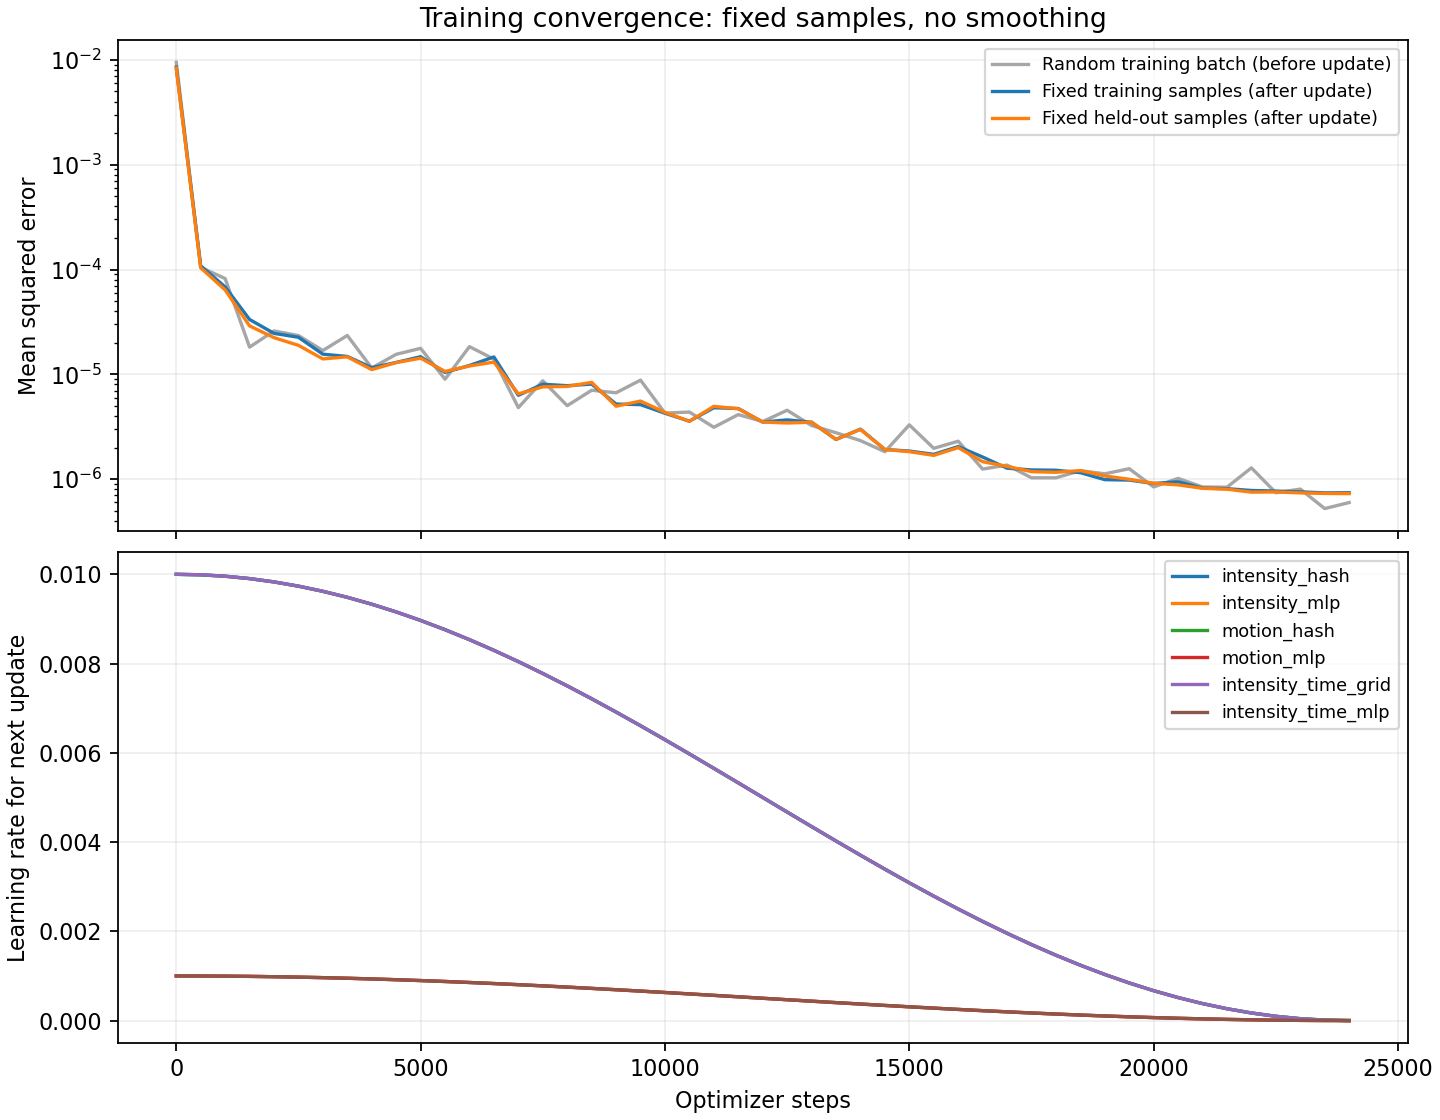

Values plotted in this chart, from the file beside it:
step, batch_mse, temporal_l2, total_loss, fixed_training_mse, fixed_validation_mse, elapsed_seconds, next_lr_intensity_hash, next_lr_intensity_mlp, next_lr_motion_hash, next_lr_motion_mlp, next_lr_intensity_time_grid, next_lr_intensity_time_mlp
0, , , , 0.008542, 0.008367, 0.07696, 0.01, 0.001, 0.01, 0.001, 0.01, 0.001
1, 0.009477, 0.0, 0.009477, 0.008395, 0.008223, 1.256, 0.01, 0.001, 0.01, 0.001, 0.01, 0.001
500, 0.0001048, 0.0, 0.0001048, 0.0001085, 0.0001038, 19.34, 0.009989, 0.0009989, 0.009989, 0.0009989, 0.009989, 0.0009989
1000, 8.199077274184674e-05, 0.0, 8.199077274184674e-05, 6.817474244883681e-05, 6.384355045448324e-05, 37.93, 0.009957, 0.0009957, 0.009957, 0.0009957, 0.009957, 0.0009957
1500, 1.816578696889337e-05, 0.0, 1.816578696889337e-05, 3.336962312617844e-05, 2.897097091550184e-05, 55.7, 0.009904, 0.0009904, 0.009904, 0.0009904, 0.009904, 0.0009904
2000, 2.5923935027094558e-05, 0.0, 2.5923935027094558e-05, 2.4586762520992726e-05, 2.2383401278166788e-05, 73.25, 0.00983, 0.000983, 0.00983, 0.000983, 0.00983, 0.000983
2500, 2.3431237423210405e-05, 0.0, 2.3431237423210405e-05, 2.2569588298731812e-05, 1.8904631103862472e-05, 90.62, 0.009735, 0.0009735, 0.009735, 0.0009735, 0.009735, 0.0009735
3000, 1.6869715182110667e-05, 0.0, 1.6869715182110667e-05, 1.556356909257315e-05, 1.4021883853919905e-05, 108.4, 0.009619, 0.0009619, 0.009619, 0.0009619, 0.009619, 0.0009619
3500, 2.348823909414932e-05, 0.0, 2.348823909414932e-05, 1.4810478187202982e-05, 1.4680622181971805e-05, 126.5, 0.009484, 0.0009484, 0.009484, 0.0009484, 0.009484, 0.0009484
4000, 1.1490516953926999e-05, 0.0, 1.1490516953926999e-05, 1.1570922638423958e-05, 1.1088833142593555e-05, 145.8, 0.00933, 0.000933, 0.00933, 0.000933, 0.00933, 0.000933
4500, 1.5515321138082072e-05, 0.0, 1.5515321138082072e-05, 1.2977216955802698e-05, 1.2941079192500903e-05, 163.9, 0.009157, 0.0009157, 0.009157, 0.0009157, 0.009157, 0.0009157
5000, 1.7700200260151178e-05, 0.0, 1.7700200260151178e-05, 1.472879217238842e-05, 1.4244137768798187e-05, 181.7, 0.008967, 0.0008967, 0.008967, 0.0008967, 0.008967, 0.0008967
5500, 8.983892257674597e-06, 0.0, 8.983892257674597e-06, 1.0433343378938051e-05, 1.0654196141729488e-05, 199.1, 0.008759, 0.0008759, 0.008759, 0.0008759, 0.008759, 0.0008759
6000, 1.8375838408246636e-05, 0.0, 1.8375838408246636e-05, 1.2142360090358317e-05, 1.2011819847726987e-05, 216.8, 0.008536, 0.0008536, 0.008536, 0.0008536, 0.008536, 0.0008536
6500, 1.3956103430246003e-05, 0.0, 1.3956103430246003e-05, 1.4648264122478951e-05, 1.3077157505625176e-05, 234.8, 0.008297, 0.0008297, 0.008297, 0.0008297, 0.008297, 0.0008297
7000, 4.808713583770441e-06, 0.0, 4.808713583770441e-06, 6.303662350718333e-06, 6.504148656703691e-06, 256, 0.008044, 0.0008044, 0.008044, 0.0008044, 0.008044, 0.0008044
7500, 8.678668564243708e-06, 0.0, 8.678668564243708e-06, 8.04839859351096e-06, 7.594621955942952e-06, 277.7, 0.007778, 0.0007778, 0.007778, 0.0007778, 0.007778, 0.0007778
8000, 5.0216658564750105e-06, 0.0, 5.0216658564750105e-06, 7.788615809655394e-06, 7.663088783342617e-06, 297.8, 0.0075, 0.00075, 0.0075, 0.00075, 0.0075, 0.00075
8500, 7.046877726679668e-06, 0.0, 7.046877726679668e-06, 8.066389346400281e-06, 8.381526568363948e-06, 315.9, 0.007211, 0.0007211, 0.007211, 0.0007211, 0.007211, 0.0007211
9000, 6.667457455478143e-06, 0.0, 6.667457455478143e-06, 5.2028714896647066e-06, 4.961748789470525e-06, 334.7, 0.006913, 0.0006913, 0.006913, 0.0006913, 0.006913, 0.0006913
9500, 8.801955118542537e-06, 0.0, 8.801955118542537e-06, 5.136882582926749e-06, 5.558563079493556e-06, 354.4, 0.006607, 0.0006607, 0.006607, 0.0006607, 0.006607, 0.0006607
10000, 4.2641399886633735e-06, 0.0, 4.2641399886633735e-06, 4.252619169428717e-06, 4.336545149066738e-06, 374.4, 0.006294, 0.0006294, 0.006294, 0.0006294, 0.006294, 0.0006294
10500, 4.3675772758433595e-06, 0.0, 4.3675772758433595e-06, 3.574184738962126e-06, 3.5608410449570177e-06, 393.4, 0.005975, 0.0005975, 0.005975, 0.0005975, 0.005975, 0.0005975
11000, 3.1247145670931786e-06, 0.0, 3.1247145670931786e-06, 4.797303465740756e-06, 4.948348940900114e-06, 411.7, 0.005653, 0.0005653, 0.005653, 0.0005653, 0.005653, 0.0005653
11500, 4.1295811570307706e-06, 0.0, 4.1295811570307706e-06, 4.718294946308711e-06, 4.688048647667976e-06, 429.7, 0.005327, 0.0005327, 0.005327, 0.0005327, 0.005327, 0.0005327
12000, 3.542612830642611e-06, 0.0, 3.542612830642611e-06, 3.502904420855623e-06, 3.505406387300993e-06, 447.1, 0.005, 0.0005, 0.005, 0.0005, 0.005, 0.0005
12500, 4.540435384114971e-06, 0.0, 4.540435384114971e-06, 3.6757167809022473e-06, 3.433145315136406e-06, 465.9, 0.004673, 0.0004673, 0.004673, 0.0004673, 0.004673, 0.0004673
13000, 3.2487146199855488e-06, 0.0, 3.2487146199855488e-06, 3.4912552324581446e-06, 3.4900115204782178e-06, 485.7, 0.004347, 0.0004347, 0.004347, 0.0004347, 0.004347, 0.0004347
13500, 2.7715500436897855e-06, 0.0, 2.7715500436897855e-06, 2.3893841880939615e-06, 2.396182185649919e-06, 504.2, 0.004025, 0.0004025, 0.004025, 0.0004025, 0.004025, 0.0004025
14000, 2.3317461455008015e-06, 0.0, 2.3317461455008015e-06, 2.998486429524319e-06, 2.9779447839881624e-06, 521.9, 0.003706, 0.0003706, 0.003706, 0.0003706, 0.003706, 0.0003706
14500, 1.8266880488226889e-06, 0.0, 1.8266880488226889e-06, 1.9175538044641277e-06, 1.919796962497832e-06, 539.5, 0.003393, 0.0003393, 0.003393, 0.0003393, 0.003393, 0.0003393
15000, 3.295063379482599e-06, 0.0, 3.295063379482599e-06, 1.8531987271500947e-06, 1.8278882036011873e-06, 558.4, 0.003087, 0.0003087, 0.003087, 0.0003087, 0.003087, 0.0003087
15500, 1.968606284208363e-06, 0.0, 1.968606284208363e-06, 1.723728565075509e-06, 1.6849776874513104e-06, 577.3, 0.002789, 0.0002789, 0.002789, 0.0002789, 0.002789, 0.0002789
16000, 2.3012048586679157e-06, 0.0, 2.3012048586679157e-06, 2.0438005347613973e-06, 1.998275554890223e-06, 594.8, 0.0025, 0.00025, 0.0025, 0.00025, 0.0025, 0.00025
16500, 1.2472863772927667e-06, 0.0, 1.2472863772927667e-06, 1.6258304213199365e-06, 1.4668755216959861e-06, 612.2, 0.002222, 0.0002222, 0.002222, 0.0002222, 0.002222, 0.0002222
17000, 1.362272996630054e-06, 0.0, 1.362272996630054e-06, 1.2721791358215405e-06, 1.3229878778175753e-06, 629.3, 0.001956, 0.0001956, 0.001956, 0.0001956, 0.001956, 0.0001956
17500, 1.029613258651807e-06, 0.0, 1.029613258651807e-06, 1.2232378759408125e-06, 1.1790368745927257e-06, 646.3, 0.001703, 0.0001703, 0.001703, 0.0001703, 0.001703, 0.0001703
18000, 1.0293664445271133e-06, 0.0, 1.0293664445271133e-06, 1.2159649268362268e-06, 1.161910984317651e-06, 663, 0.001464, 0.0001464, 0.001464, 0.0001464, 0.001464, 0.0001464
18500, 1.2040682122460566e-06, 0.0, 1.2040682122460566e-06, 1.1523329387012751e-06, 1.2070262487650285e-06, 681.2, 0.001241, 0.0001241, 0.001241, 0.0001241, 0.001241, 0.0001241
19000, 1.124249138229061e-06, 0.0, 1.124249138229061e-06, 9.886080993547277e-07, 1.0733840895273182e-06, 698.8, 0.001033, 0.0001033, 0.001033, 0.0001033, 0.001033, 0.0001033
19500, 1.2571480283440906e-06, 0.0, 1.2571480283440906e-06, 9.79351765965404e-07, 9.961433534107092e-07, 716.1, 0.0008427, 8.426519384872717e-05, 0.0008427, 8.426519384872717e-05, 0.0008427, 8.426519384872717e-05
20000, 8.423627946285706e-07, 0.0, 8.423627946285706e-07, 9.08660040071047e-07, 9.134615840707717e-07, 734, 0.0006699, 6.698729810778054e-05, 0.0006699, 6.698729810778054e-05, 0.0006699, 6.698729810778054e-05
20500, 1.0165432513531414e-06, 0.0, 1.0165432513531414e-06, 9.436232919315313e-07, 8.814602539902464e-07, 751.4, 0.0005156, 5.156362923365574e-05, 0.0005156, 5.156362923365574e-05, 0.0005156, 5.156362923365574e-05
21000, 8.411343515035696e-07, 0.0, 8.411343515035696e-07, 8.210573191322199e-07, 8.174256345197771e-07, 768.7, 0.0003806, 3.806023374435659e-05, 0.0003806, 3.806023374435659e-05, 0.0003806, 3.806023374435659e-05
21500, 8.374904609809164e-07, 0.0, 8.374904609809164e-07, 8.110716447095779e-07, 8.015698584047612e-07, 785.8, 0.0002653, 2.6534935252447167e-05, 0.0002653, 2.6534935252447167e-05, 0.0002653, 2.6534935252447167e-05
22000, 1.2810371572413715e-06, 0.0, 1.2810371572413715e-06, 7.794848332738867e-07, 7.510065822972603e-07, 803.9, 0.0001704, 1.7037086855465867e-05, 0.0001704, 1.7037086855465867e-05, 0.0001704, 1.7037086855465867e-05
22500, 7.413118510157801e-07, 0.0, 7.413118510157801e-07, 7.696461744023891e-07, 7.544517675910117e-07, 822, 9.607359798384765e-05, 9.60735979838476e-06, 9.607359798384765e-05, 9.60735979838476e-06, 9.607359798384765e-05, 9.60735979838476e-06
23000, 8.037050065468065e-07, 0.0, 8.037050065468065e-07, 7.559520131820273e-07, 7.392518800816389e-07, 840, 4.2775693130947985e-05, 4.277569313094803e-06, 4.2775693130947985e-05, 4.277569313094803e-06, 4.2775693130947985e-05, 4.277569313094803e-06
23500, 5.237568529992132e-07, 0.0, 5.237568529992132e-07, 7.399793632158263e-07, 7.30153000427544e-07, 857.6, 1.070538380698257e-05, 1.070538380698258e-06, 1.070538380698257e-05, 1.070538380698258e-06, 1.070538380698257e-05, 1.070538380698258e-06
24000, 5.977702244308603e-07, 0.0, 5.977702244308603e-07, 7.412089009756899e-07, 7.271532340969451e-07, 875, 0.0, 0.0, 0.0, 0.0, 0.0, 0.0
